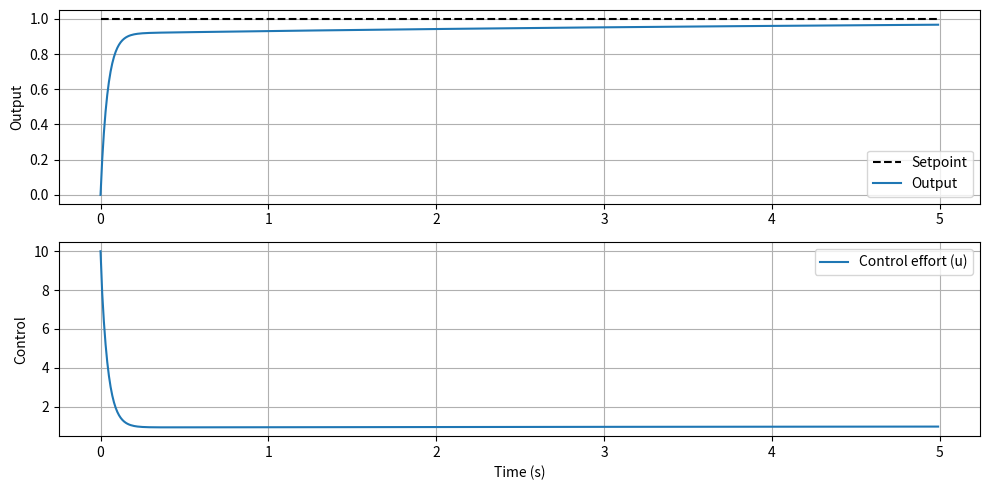

Write the Python code that produced this figure.
import matplotlib.pyplot as plt
import numpy as np

class PIDController:
    def __init__(self, kp, ki, kd, dt, output_limits=(-np.inf, np.inf)):
        self.kp = kp
        self.ki = ki
        self.kd = kd
        self.dt = dt

        self.integral = 0.0
        self.prev_error = 0.0

        self.min_out, self.max_out = output_limits

    def reset(self):
        self.integral = 0.0
        self.prev_error = 0.0

    def update(self, setpoint, measurement):
        error = setpoint - measurement
        self.integral += error * self.dt
        derivative = (error - self.prev_error) / self.dt

        output = (self.kp * error +
                  self.ki * self.integral +
                  self.kd * derivative)

        # Clamp output
        output = max(self.min_out, min(self.max_out, output))
        self.prev_error = error

        return output

# Simple plant model: first-order lag system
class Plant:
    def __init__(self, gain=1.0, tau=1.0, dt=0.01):
        self.gain = gain
        self.tau = tau
        self.dt = dt
        self.y = 0.0

    def update(self, u):
        # y[n+1] = y[n] + dt * (-y[n]/tau + gain*u/tau)
        dy = (-self.y + self.gain * u) / self.tau
        self.y += dy * self.dt
        return self.y

# Simulation parameters
dt = 0.01        # 10 ms sample time
T = 5.0          # total simulation time
N = int(T / dt)  # number of steps

# PID gains
kp = 10.0
ki = 2.0
kd = 0.01

# Setup
pid = PIDController(kp, ki, kd, dt, output_limits=(-10, 10))
plant = Plant(gain=1.0, tau=0.5, dt=dt)

# Setpoint and logs
setpoint = np.ones(N) * 1.0  # step input
y_vals = []
u_vals = []
t_vals = []

# Run simulation
for i in range(N):
    t = i * dt
    y = plant.y
    u = pid.update(setpoint[i], y)
    plant.update(u)

    y_vals.append(y)
    u_vals.append(u)
    t_vals.append(t)

# Plot results
plt.figure(figsize=(10, 5))
plt.subplot(2, 1, 1)
plt.plot(t_vals, setpoint, 'k--', label='Setpoint')
plt.plot(t_vals, y_vals, label='Output')
plt.ylabel('Output')
plt.legend()
plt.grid(True)

plt.subplot(2, 1, 2)
plt.plot(t_vals, u_vals, label='Control effort (u)')
plt.xlabel('Time (s)')
plt.ylabel('Control')
plt.legend()
plt.grid(True)

plt.tight_layout()
plt.show()

